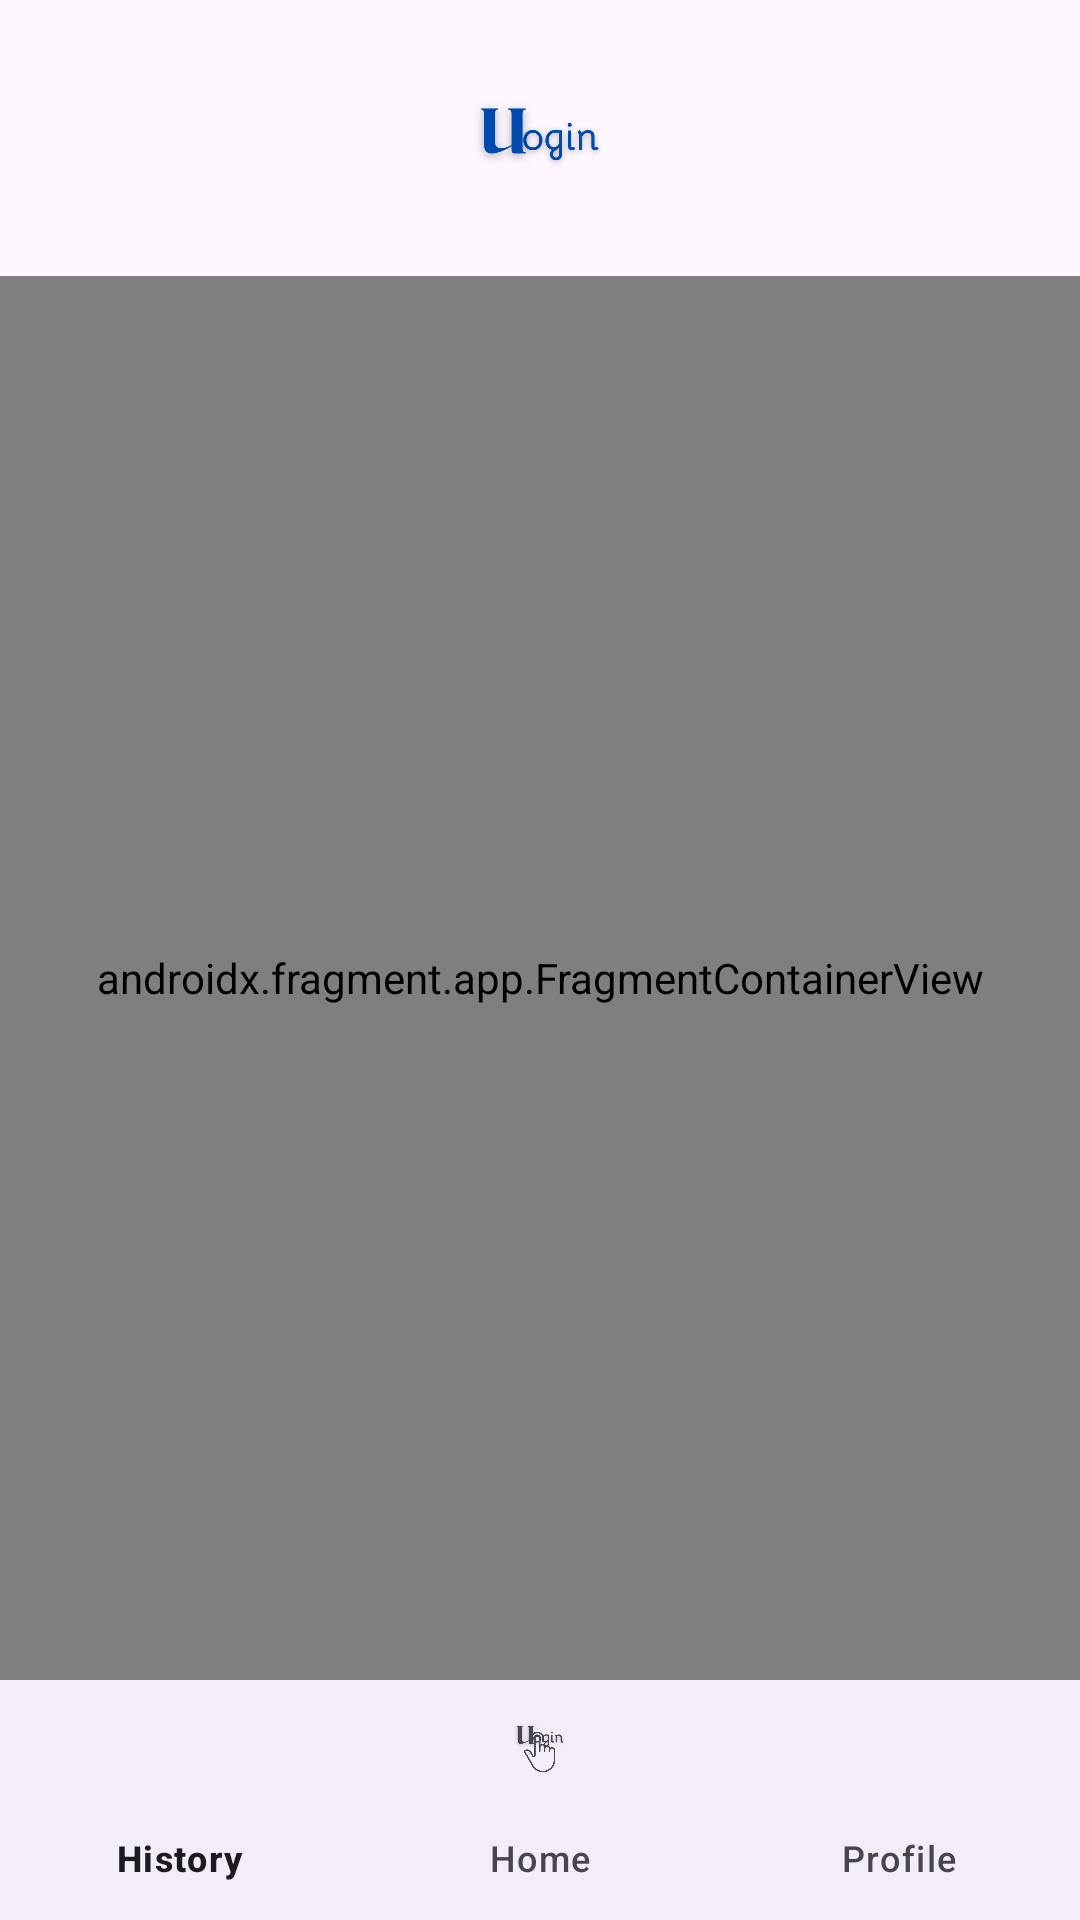

Reconstruct the res/layout file that produces this screen, plus the resources it refers to.
<!-- AndroidManifest.xml: application theme Theme.UNION -->
<!-- res/layout/activity_main.xml -->
<?xml version="1.0" encoding="utf-8"?>
<FrameLayout xmlns:android="http://schemas.android.com/apk/res/android"
    xmlns:app="http://schemas.android.com/apk/res-auto"
    xmlns:tools="http://schemas.android.com/tools"
    android:layout_width="match_parent"
    android:layout_height="match_parent"
    tools:context=".MainActivity">

    <LinearLayout
        android:id="@+id/main"
        android:layout_width="match_parent"
        android:layout_height="match_parent"
        android:orientation="vertical">

        <ImageView
            android:id="@+id/imageViewLogo"
            android:layout_width="60dp"
            android:layout_height="60dp"
            android:layout_gravity="center"
            android:src="@drawable/ulogin"
        android:contentDescription="@string/logo_desc"
        android:layout_marginTop="16dp"
        android:layout_marginBottom="16dp"/>

        <androidx.fragment.app.FragmentContainerView
            android:id="@+id/fragmentContainerView"
            android:name="com.example.union.HomeFragment"
            android:layout_width="match_parent"
            android:layout_height="0dp"
            android:layout_weight="1"
            tools:layout="@layout/fragment_home" />

        <com.google.android.material.bottomnavigation.BottomNavigationView
            android:id="@+id/bottomNavigationView"
            android:layout_width="match_parent"
            android:layout_height="wrap_content"
            app:menu="@menu/bottom_nav_menu" />
    </LinearLayout>
</FrameLayout>
<!-- res/layout/fragment_home.xml (included above) -->
<?xml version="1.0" encoding="utf-8"?>
<FrameLayout xmlns:android="http://schemas.android.com/apk/res/android"
    android:layout_width="match_parent"
    android:layout_height="match_parent">

    <LinearLayout
        android:layout_width="wrap_content"
        android:layout_height="match_parent"
        android:gravity="center"
        android:orientation="vertical"
        android:padding="16dp">

        <TextView
            android:id="@+id/textViewDay"
            android:layout_width="match_parent"
            android:layout_height="wrap_content"
            android:textSize="24sp"
            android:textStyle="bold" />

        <TextView
            android:id="@+id/textViewDate"
            android:layout_width="match_parent"
            android:layout_height="wrap_content"
            android:textSize="18sp"
            android:paddingTop="8dp" />
        <TextView
            android:id="@+id/textViewTime"
            android:layout_width="match_parent"
            android:layout_height="wrap_content"
            android:textSize="18sp"
            android:paddingTop="8dp" />
        <ImageView
            android:id="@+id/imageTakeAttendance"
            android:layout_width="wrap_content"
            android:layout_height="wrap_content"
            android:src="@drawable/ic_attendance"
        android:layout_marginTop="32dp" />
    </LinearLayout>

</FrameLayout>
<!-- resources referenced by this layout -->
<resources>
  <!-- drawable ic_attendance: png bitmap (drawable, 28920 bytes) -->
  <!-- drawable ulogin: png bitmap (drawable, 21158 bytes) -->
  <string name="logo_desc">ulogin</string>
  <style name="Theme.UNION" parent="Base.Theme.UNION" />
  <style name="Base.Theme.UNION" parent="Theme.Material3.DayNight.NoActionBar">
          
          
      </style>
</resources>
